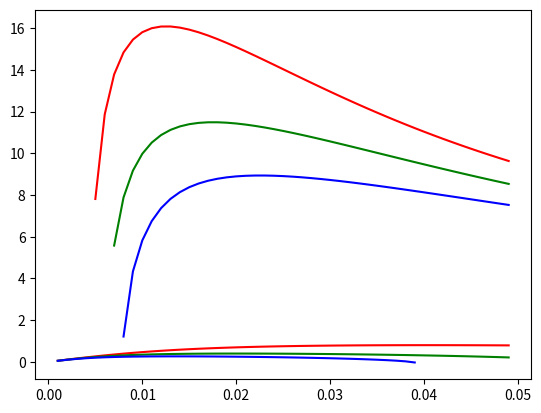

Here is the Python script that generated this plot:
#!/usr/bin/python3

import matplotlib.pyplot as plt
import numpy as np
from math import pi

# If f is the frequency of the sin waveform delivered by the stepper driver
# (i.e. f = step rate / 4) and Vs is the supply voltage (as a complex number)
# and R is the series resistance of the coil and Rdson and I (complex) is the
# current and Vb (complex) is the back EMF then at max torque angle of 90°:
#
# Vs = I*R + Vb + 2 * pi * f * L * I * j
#
# and at minimum torque angle of 0°:
#
# Vs = I*R + Vb * j + 2 * pi * f * L * I * j
#
# and using scalar magnitudes instead of complex numbers at 90° torque angle:
#
# Vs = sqrt((I*R + Vb)**2 + (2 * pi * f * L * I)**2)
#
# or, at 0° torque angle:
#
# Vs = sqrt((I*R)**2 + (Vb + 2 * pi * f * L * I)**2)



m = 0.36                  # (kg) mass of X axis
R = 8                     # (Ω) resistance of each winding + Rdson of driver FETs
L = 16.6e-3               # (H) inductance of each winding
Vs = 12                   # (V) supply voltage
Ke = 12.1 / (2*pi*461.33/50)  # ratio of peak back EMF to shaft omega
steps = 200               # steps / rotation
imargin = 0.5             # margin added to current to account for torque loss at speed

# max speed for given acceleration and shaft radius
def v(a, r):
  I = r * m * a / Ke                # peak current
  I *= (1 + imargin)
  Vl_f = 2 * pi * L * I             # peak voltage on inductor / two phase frequency
  Vb_f = Ke * 2 * pi / (steps / 4)  # peak back EMF / two phase frequency
  Vr = I * R                        # peak voltage dropped through resistance
  f = (-Vr*Vb_f + ((Vr*Vb_f)**2 - (Vl_f**2 + Vb_f**2) * (Vr**2 - Vs**2))**0.5) / (Vl_f**2 + Vb_f**2)
  return f * 4 / steps * 2 * pi * r

# max acceleration for given speed and shaft radius
def a(v, r):
  f = v / r / 2 / pi * steps / 4  # two phase frequency
  Vb = Ke * 2 * pi / 50 * f       # peak back EMF
  Xl = 2 * pi * f * L             # reactance of inductor
  # peak current
  I = (-R*Vb + (R**2 * Vb**2 - (R**2 + Xl**2)*(Vb**2 - Vs**2))**0.5) / (R**2 + Xl**2)
  I /= (1 + imargin)
  a = I / r / m * Ke              # acceleration
  return a

rs = np.arange(1e-3, 50e-3, 1e-3)

# plot the speeds possible at various accelerations and pulley radii
plt.plot(rs, v(5, rs), "r", rs, v(10, rs), "g", rs, v(15, rs), "b")
plt.show()

# plot the accelerations possible at various speeds and pulley radii
plt.plot(rs, a(0.25, rs), "r", rs, a(0.35, rs), "g", rs, a(0.45, rs), "b")
plt.show()
